Run: headless pygame with SDL's dummy video driver; simulated clock (each Clock.tick advances the game by its frame time, no real sleeping); random seed 0; keys injected as events and as key.get_pressed() state; no mouse input.
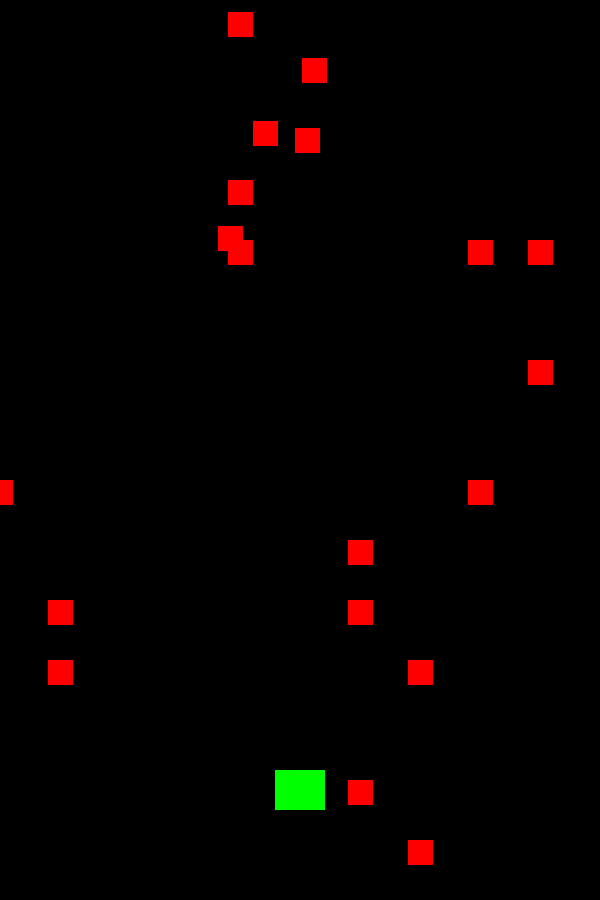
Frame 1 of 4 · flips 1–60 · no input
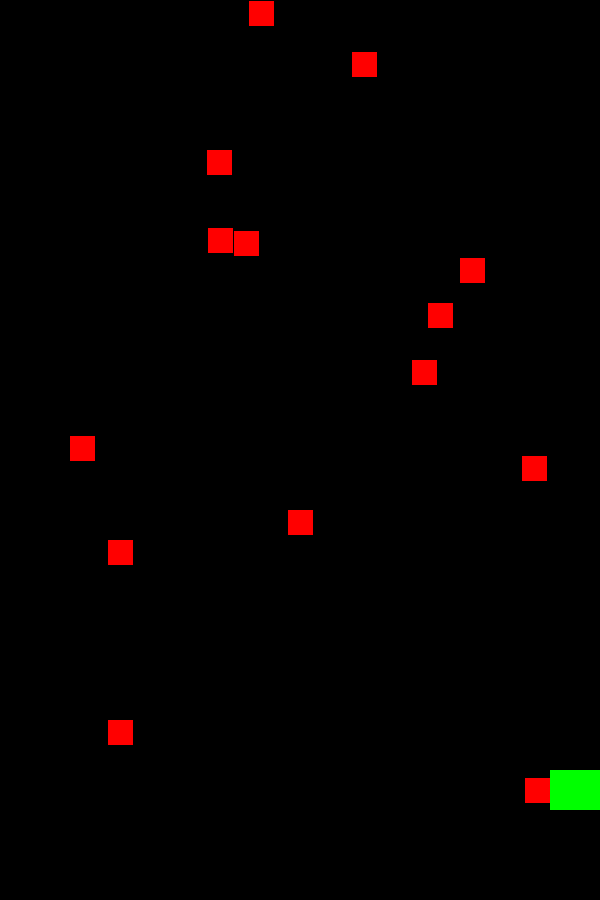
Frame 2 of 4 · flips 61–180 · tapped SPACE, RETURN · held RIGHT (→), D
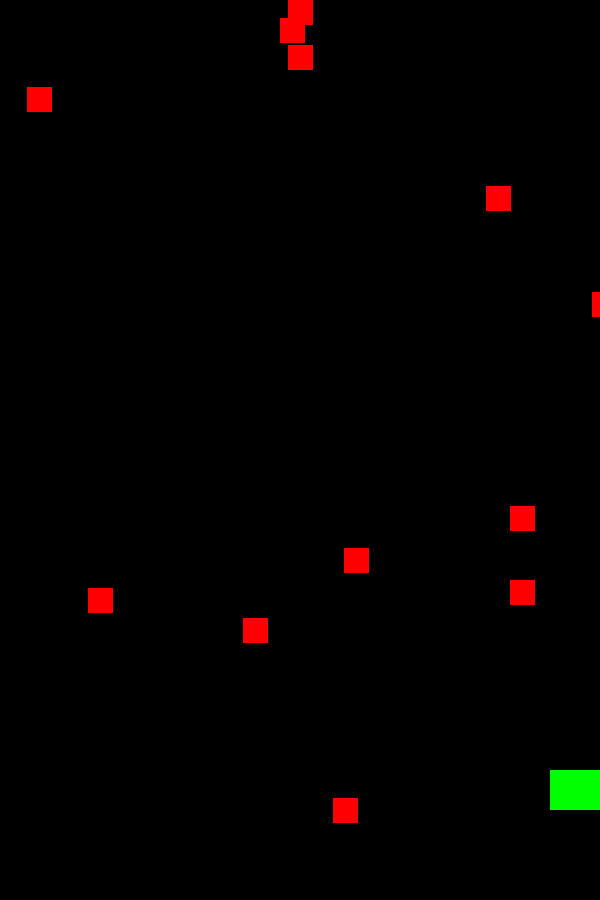
Frame 3 of 4 · flips 181–300 · held DOWN (↓), S
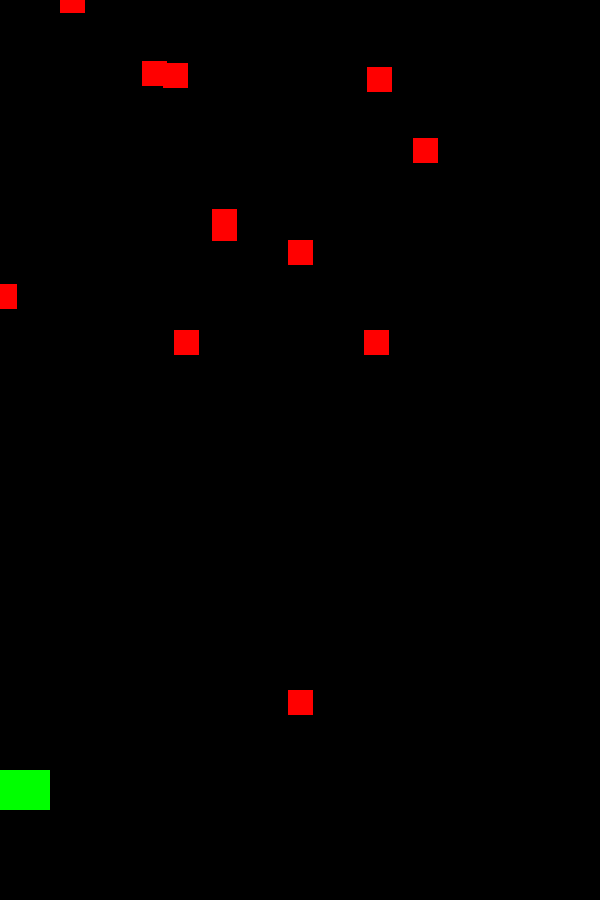
Frame 4 of 4 · flips 301–420 · held LEFT (←), A, UP (↑), W

The pygame program that drew these frames:

# Spencer Burton
# 3/5/2021

# Imports #################################################
import pygame as pg
import random as r
import math
from os import *


# Game Object Classes ####################################

class Bullet(pg.sprite.Sprite):
    def __init__(self, x, y, size=5):
        super(Bullet, self).__init__()
        self.image = pg.Surface((size, 20))
        self.image.fill(BLUE)
        self.rect = self.image.get_rect()
        self.rect.bottom = y
        self.rect.centerx = x
        self.speed = -20

    def update(self):
        self.rect.y += self.speed

        # Kill bullet when it goes off the top of the screen
        if self.rect.bottom <= 0:
            self.kill()


class Player(pg.sprite.Sprite):
    def __init__(self):
        super(Player, self).__init__()
        self.image = pg.Surface((50, 40))
        self.image.fill(GREEN)
        self.rect = self.image.get_rect()
        self.rect.centerx = WIDTH/2
        self.rect.bottom = (HEIGHT - (HEIGHT * 0.1))
        self.speedx = 0
        self.speed_num = 10
        self.bullet_upd = 0
        self.req_upd = 10
        self.bullet_size = 5

    def update(self):
        key_states = pg.key.get_pressed()
        self.speedx = 0

        if key_states[pg.K_RIGHT] or key_states[pg.K_d]:
            self.speedx += self.speed_num
        if key_states[pg.K_LEFT] or key_states[pg.K_a]:
            self.speedx += -self.speed_num

        if key_states[pg.K_UP]:
            self.bullet_size += 1
        if key_states[pg.K_DOWN]:
            self.bullet_size -= 1

        # Fire a bullet if holding space
        if key_states[pg.K_SPACE]:
            self.shoot()
        else:
            self.bullet_upd -= 1

        self.rect.x += self.speedx

        # Keep from leaving the screen
        if self.rect.left < 0:
            self.rect.left = 0
        if self.rect.right > WIDTH:
            self.rect.right = WIDTH

    def shoot(self):
        if self.bullet_upd <= 0:
            bullet = Bullet(self.rect.centerx, self.rect.top - 1, self.bullet_size)
            bullet_group.add(bullet)
            all_sprites.add(bullet)
            self.bullet_upd = self.req_upd
        else:
            self.bullet_upd -= 1


class NPC(pg.sprite.Sprite):
    def __init__(self):
        super(NPC, self).__init__()
        self.image = pg.Surface((25, 25))
        self.image.fill(RED)
        self.rect = self.image.get_rect()
        self.rect.centerx = WIDTH/2
        self.rect.top = 0
        self.speed = [r.randint(-5, 5), r.randint(0, 20)]

    def update(self):
        self.rect.x += self.speed[0]
        self.rect.y += self.speed[1]

        if self.rect.top > HEIGHT:
            self.rect.center = (WIDTH/2, 0)
            self.speed[0] = r.randint(-5, 5)
            self.speed[1] = r.randint(0, 20)

        if self.rect.bottom < 0:
            self.kill()

    def spawn(self):
        npc = NPC()
        npc_group.add(npc)
        all_sprites.add(npc)


# Game Constants #########################################
WIDTH = 600
HEIGHT = 900
FPS = 60

# Colors (R, G, B)
BLACK = (0, 0, 0)
WHITE = (255, 255, 255)
RED = (255, 0, 0)
GREEN = (0, 255, 0)
BLUE = (0, 0, 255)
YELLOW = (255, 255, 0)
CYAN = (0, 255, 255)
MAGENTA = (255, 0, 255)
PINK = (255, 125, 220)
PURPLE = (153, 0, 255)
LIME = (100, 255, 0)

title = "Shmup"


# Initialize Pygame #######################################
pg.init()
pg.mixer.init()

screen = pg.display.set_mode((WIDTH, HEIGHT))
pg.display.set_caption(title)
clock = pg.time.Clock()


# Load Images #############################################


# Create Sprite Groups ####################################
all_sprites = pg.sprite.Group()
player_group = pg.sprite.Group()
npc_group = pg.sprite.Group()
bullet_group = pg.sprite.Group()

# Create Game Objects #####################################
player = Player()
for i in range(20):
    npc = NPC()
    npc_group.add(npc)

# Add Objects to Sprite Groups ############################
player_group.add(player)

for i in player_group:
    all_sprites.add(i)
for i in npc_group:
    all_sprites.add(i)

# Game Loop ###############################################

# Game Update Variables
running = True

while running:
    # Timing
    clock.tick(FPS)

    # Handle Events / Collect Inputs
    for event in pg.event.get():
        if event.type == pg.KEYDOWN and event.key == pg.K_ESCAPE:
            running = False
        if event.type == pg.QUIT:
            running = False

    # Update
    all_sprites.update()

    # If NPC hits player
    hits = pg.sprite.spritecollide(player, npc_group, True)
    if hits:
        npc.spawn()

    hits = pg.sprite.groupcollide(npc_group, bullet_group, True, True)
    for hit in hits:
        player.bullet_size += 0.1
        player.req_upd -= 0.05
        npc.spawn()

    # Draw / Render
    screen.fill(BLACK)
    all_sprites.draw(screen)

    pg.display.flip()


# Quit
pg.quit()
